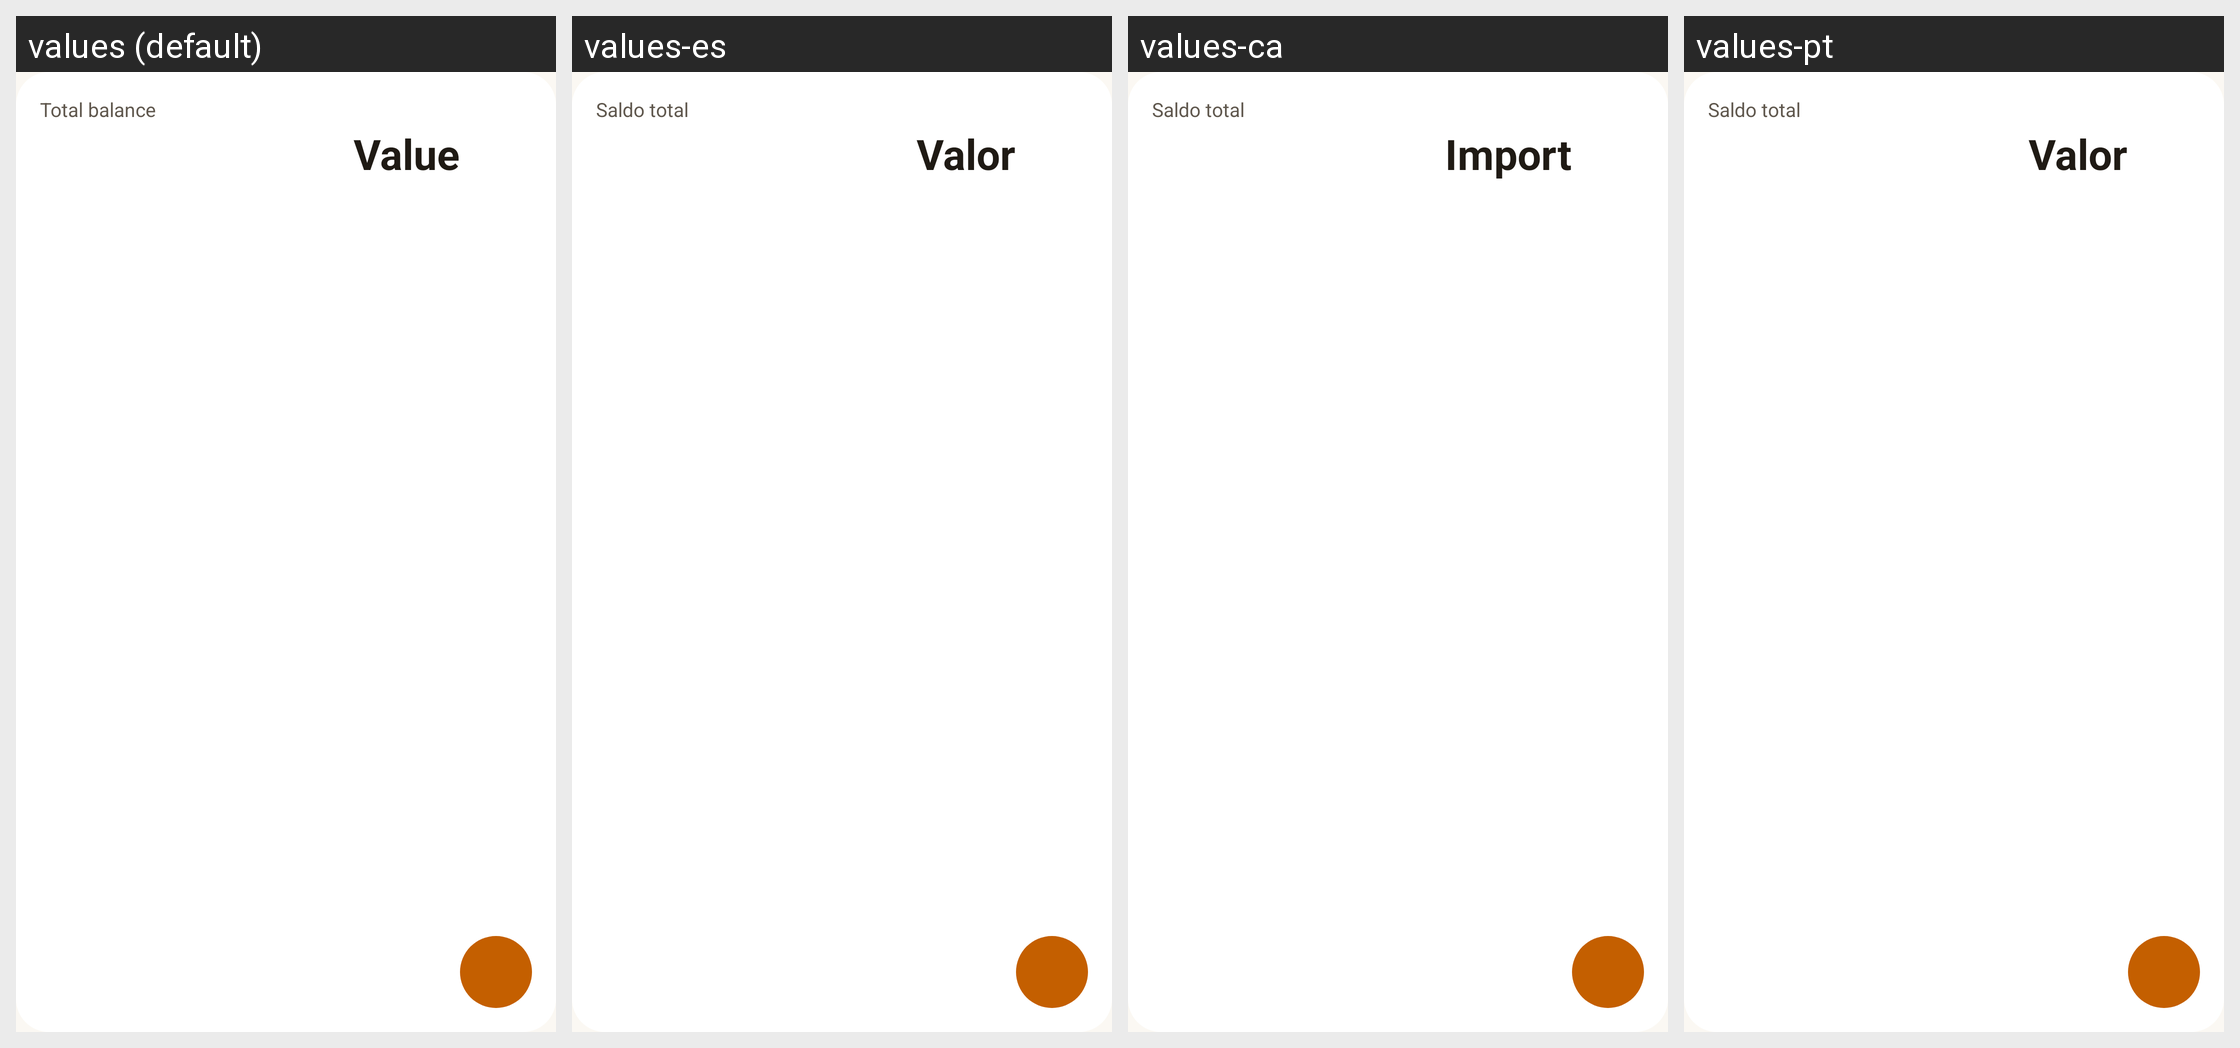

Translations of the strings shown on this Android screen, per locale in the grid:
Android screen res/layout/widget_balance.xml rendered under 4 locales, left to right: values (default), values-es, values-ca, values-pt. Device: Nexus 5 (rendered at 1080×1920; each locale shown at half size, 540×960, under a caption strip naming it); theme AppTheme.
Other locales in the repository, not shown: values-de, values-eu, values-fr, values-gl, values-it.
Strings drawn on this screen, with the default value and each locale's value (text and hints the layout hard-codes, and strings that could not be matched under every locale, appear in the picture but are not listed):

total_balance
  values: Total balance
  values-es: Saldo total
  values-ca: Saldo total
  values-pt: Saldo total

value_literate
  values: Value
  values-es: Valor
  values-ca: Import
  values-pt: Valor
